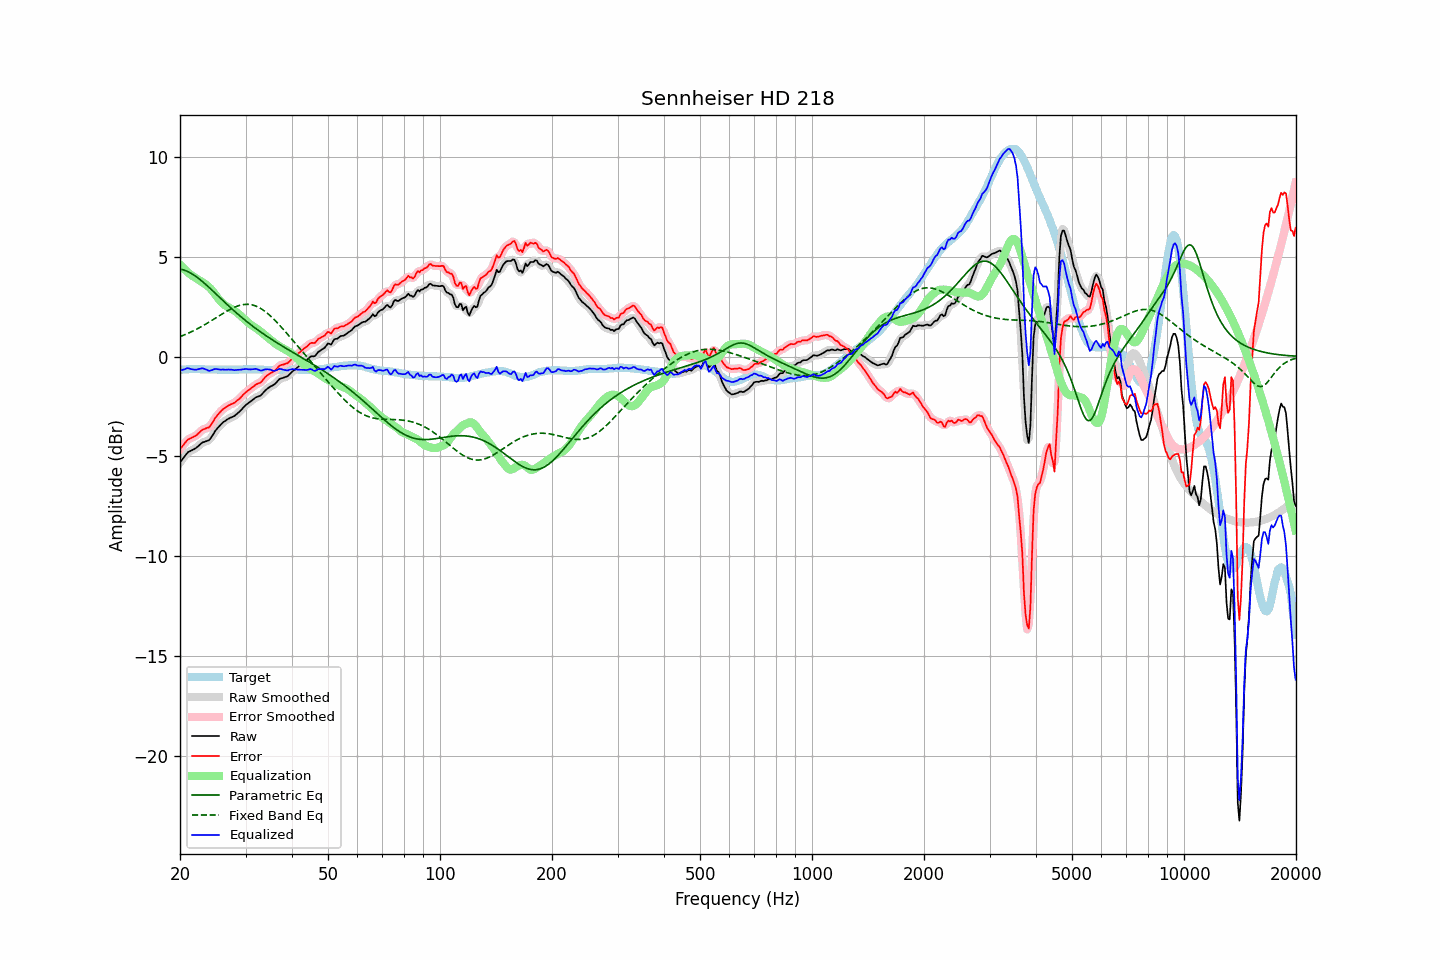

Source data for this figure (header and first rows):
frequency, raw, error, smoothed, error_smoothed, equalization, parametric_eq, fixed_band_eq, equalized_raw, equalized_smoothed, target
20.00, -5.30, -4.63, -5.31, -4.64, 4.60, 4.38, 1.00, -0.70, -0.71, -0.67
20.20, -5.20, -4.54, -5.19, -4.53, 4.52, 4.37, 1.03, -0.69, -0.68, -0.66
20.40, -5.09, -4.44, -5.08, -4.43, 4.44, 4.34, 1.06, -0.65, -0.65, -0.65
20.61, -4.99, -4.34, -4.98, -4.34, 4.36, 4.32, 1.10, -0.64, -0.63, -0.65
20.81, -4.88, -4.24, -4.89, -4.24, 4.28, 4.29, 1.13, -0.60, -0.60, -0.64
21.02, -4.79, -4.15, -4.81, -4.17, 4.21, 4.25, 1.16, -0.58, -0.59, -0.64
21.23, -4.75, -4.12, -4.75, -4.11, 4.15, 4.21, 1.20, -0.61, -0.60, -0.63
21.44, -4.71, -4.08, -4.71, -4.08, 4.08, 4.17, 1.24, -0.63, -0.63, -0.63
21.66, -4.67, -4.04, -4.67, -4.05, 4.03, 4.12, 1.28, -0.65, -0.65, -0.63
21.87, -4.63, -4.00, -4.63, -4.00, 3.97, 4.06, 1.32, -0.66, -0.66, -0.63
22.09, -4.58, -3.96, -4.58, -3.95, 3.92, 4.01, 1.36, -0.66, -0.66, -0.62
22.31, -4.51, -3.89, -4.51, -3.89, 3.87, 3.95, 1.40, -0.64, -0.65, -0.62
22.54, -4.44, -3.81, -4.44, -3.81, 3.82, 3.89, 1.44, -0.63, -0.62, -0.63
22.76, -4.37, -3.73, -4.37, -3.73, 3.77, 3.82, 1.49, -0.60, -0.60, -0.64
22.99, -4.30, -3.66, -4.32, -3.68, 3.72, 3.75, 1.53, -0.58, -0.60, -0.64
23.22, -4.28, -3.64, -4.28, -3.63, 3.67, 3.69, 1.58, -0.62, -0.61, -0.64
23.45, -4.25, -3.60, -4.26, -3.61, 3.61, 3.62, 1.63, -0.64, -0.64, -0.65
23.69, -4.22, -3.57, -4.23, -3.58, 3.55, 3.54, 1.67, -0.67, -0.68, -0.65
23.92, -4.20, -3.55, -4.18, -3.53, 3.48, 3.47, 1.72, -0.72, -0.70, -0.65
24.16, -4.10, -3.45, -4.10, -3.45, 3.40, 3.39, 1.77, -0.70, -0.70, -0.65
24.40, -3.98, -3.33, -3.98, -3.33, 3.31, 3.32, 1.82, -0.67, -0.67, -0.65
24.65, -3.85, -3.20, -3.85, -3.20, 3.21, 3.24, 1.87, -0.64, -0.64, -0.65
24.89, -3.72, -3.07, -3.73, -3.08, 3.10, 3.17, 1.92, -0.62, -0.63, -0.65
25.14, -3.62, -2.97, -3.62, -2.97, 2.99, 3.09, 1.97, -0.63, -0.63, -0.65
25.39, -3.53, -2.87, -3.53, -2.87, 2.88, 3.01, 2.02, -0.65, -0.64, -0.66
25.65, -3.44, -2.78, -3.44, -2.78, 2.79, 2.94, 2.07, -0.66, -0.65, -0.66
25.91, -3.35, -2.69, -3.36, -2.70, 2.70, 2.86, 2.12, -0.65, -0.66, -0.66
26.16, -3.28, -2.62, -3.29, -2.63, 2.63, 2.78, 2.17, -0.65, -0.66, -0.66
26.43, -3.23, -2.57, -3.23, -2.56, 2.57, 2.71, 2.22, -0.66, -0.66, -0.66
26.69, -3.17, -2.51, -3.17, -2.51, 2.52, 2.63, 2.27, -0.65, -0.66, -0.66
26.96, -3.12, -2.46, -3.13, -2.46, 2.47, 2.56, 2.31, -0.65, -0.65, -0.66
27.23, -3.08, -2.42, -3.08, -2.42, 2.43, 2.48, 2.36, -0.66, -0.65, -0.66
27.50, -3.04, -2.38, -3.05, -2.39, 2.38, 2.41, 2.40, -0.66, -0.66, -0.66
27.77, -3.01, -2.35, -3.01, -2.35, 2.34, 2.34, 2.44, -0.67, -0.67, -0.66
28.05, -2.97, -2.31, -2.96, -2.30, 2.29, 2.26, 2.47, -0.68, -0.68, -0.66
28.33, -2.90, -2.24, -2.91, -2.25, 2.23, 2.19, 2.51, -0.67, -0.67, -0.66
28.62, -2.83, -2.17, -2.84, -2.18, 2.17, 2.12, 2.54, -0.67, -0.67, -0.66
28.90, -2.76, -2.11, -2.76, -2.10, 2.10, 2.05, 2.56, -0.66, -0.66, -0.65
29.19, -2.68, -2.03, -2.68, -2.03, 2.03, 1.99, 2.58, -0.66, -0.65, -0.65
29.48, -2.59, -1.94, -2.59, -1.94, 1.95, 1.92, 2.60, -0.64, -0.64, -0.65
29.78, -2.50, -1.86, -2.51, -1.86, 1.87, 1.85, 2.61, -0.63, -0.63, -0.64
30.08, -2.42, -1.78, -2.43, -1.79, 1.80, 1.79, 2.62, -0.62, -0.63, -0.64
30.38, -2.36, -1.72, -2.36, -1.72, 1.73, 1.72, 2.62, -0.64, -0.64, -0.64
30.68, -2.30, -1.66, -2.30, -1.66, 1.66, 1.66, 2.61, -0.64, -0.64, -0.64
30.99, -2.24, -1.60, -2.24, -1.60, 1.60, 1.60, 2.60, -0.65, -0.65, -0.64
31.30, -2.18, -1.54, -2.18, -1.54, 1.54, 1.53, 2.58, -0.64, -0.64, -0.64
31.61, -2.12, -1.48, -2.12, -1.48, 1.49, 1.47, 2.56, -0.63, -0.63, -0.64
31.93, -2.05, -1.41, -2.06, -1.42, 1.44, 1.41, 2.54, -0.61, -0.62, -0.64
32.24, -2.02, -1.37, -2.03, -1.38, 1.38, 1.36, 2.50, -0.64, -0.64, -0.65
32.57, -1.99, -1.34, -1.99, -1.34, 1.32, 1.30, 2.46, -0.67, -0.67, -0.65
32.89, -1.96, -1.31, -1.95, -1.30, 1.26, 1.24, 2.42, -0.70, -0.69, -0.65
33.22, -1.89, -1.23, -1.88, -1.22, 1.19, 1.18, 2.37, -0.70, -0.69, -0.66
33.55, -1.79, -1.13, -1.80, -1.13, 1.13, 1.13, 2.31, -0.66, -0.67, -0.66
33.89, -1.70, -1.03, -1.71, -1.04, 1.06, 1.07, 2.26, -0.64, -0.65, -0.67
34.23, -1.63, -0.96, -1.63, -0.96, 1.00, 1.02, 2.19, -0.64, -0.64, -0.67
34.57, -1.57, -0.90, -1.57, -0.90, 0.93, 0.96, 2.12, -0.64, -0.64, -0.67
34.92, -1.51, -0.84, -1.52, -0.85, 0.86, 0.91, 2.05, -0.65, -0.66, -0.67
35.27, -1.47, -0.80, -1.48, -0.80, 0.79, 0.86, 1.98, -0.68, -0.68, -0.67
35.62, -1.43, -0.76, -1.43, -0.76, 0.73, 0.81, 1.90, -0.71, -0.70, -0.67
35.97, -1.38, -0.71, -1.37, -0.70, 0.67, 0.76, 1.82, -0.72, -0.71, -0.67
... 635 more rows
